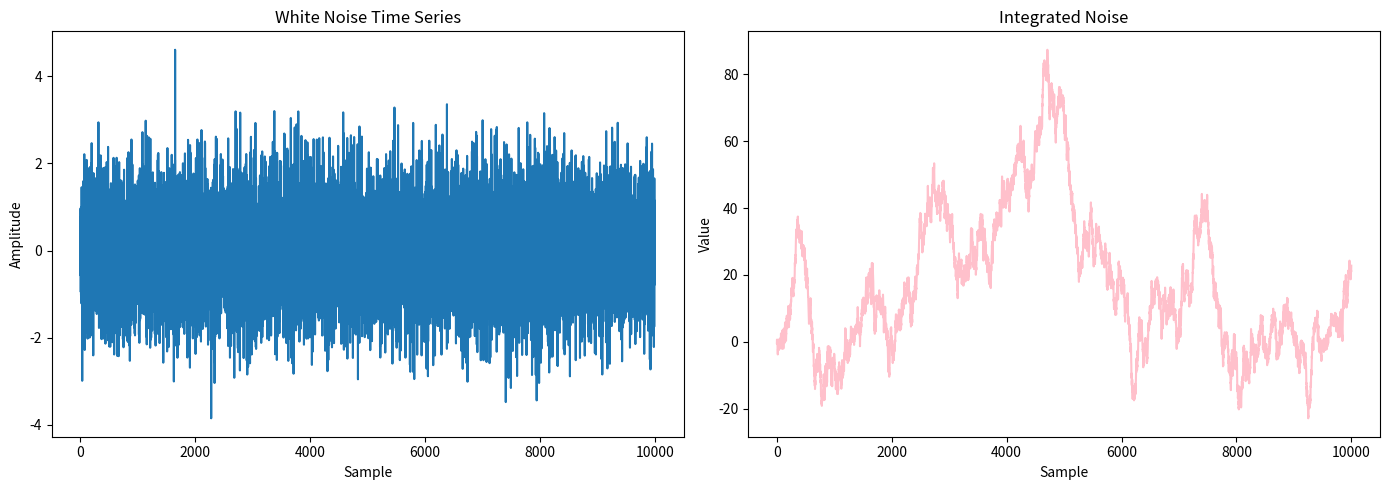
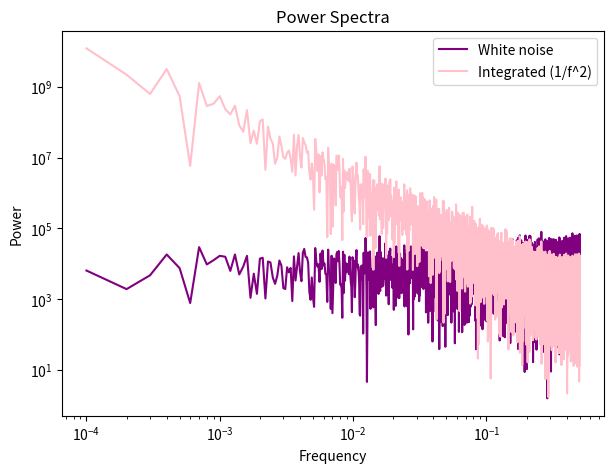
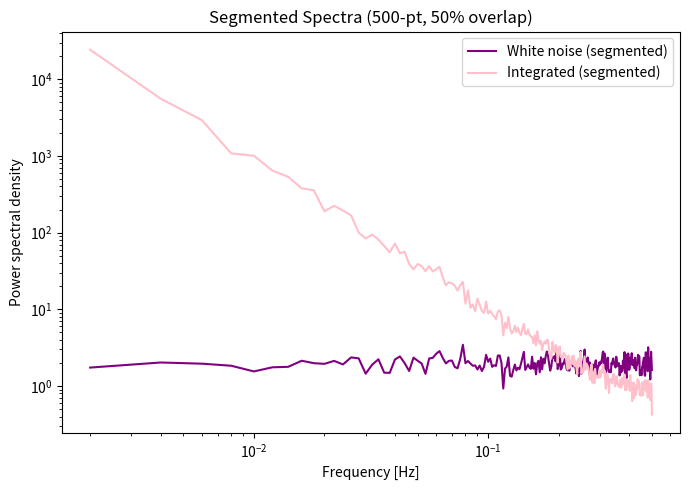
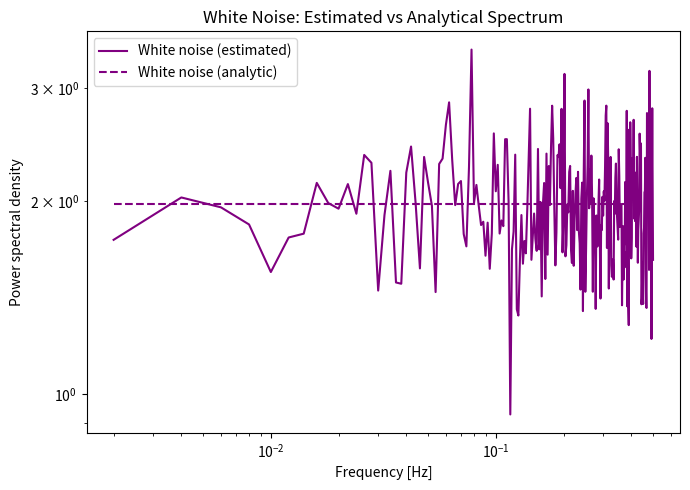
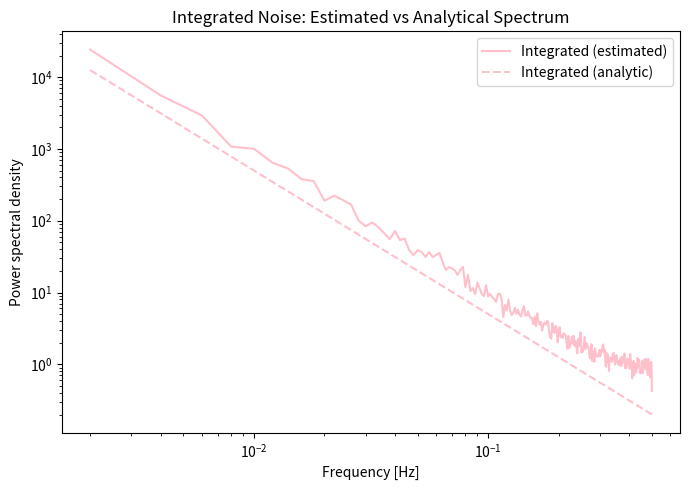
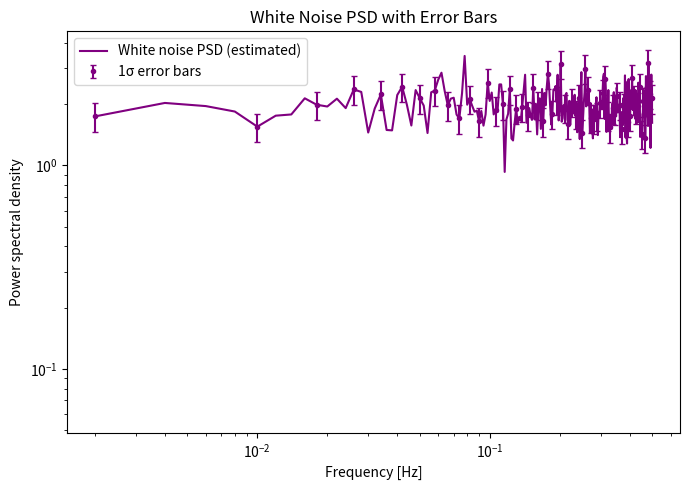
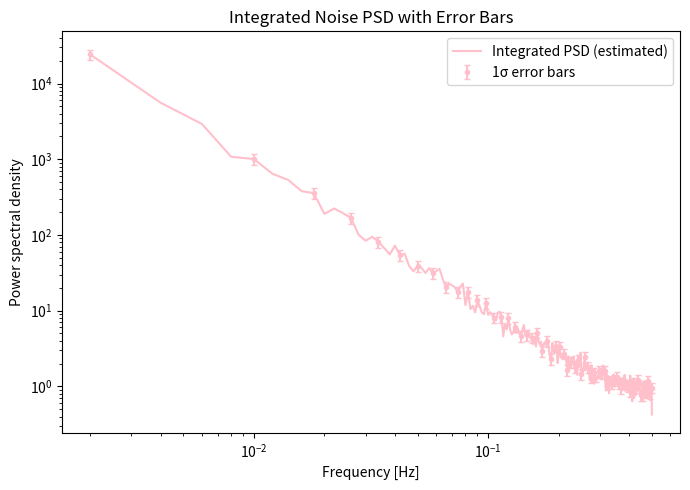
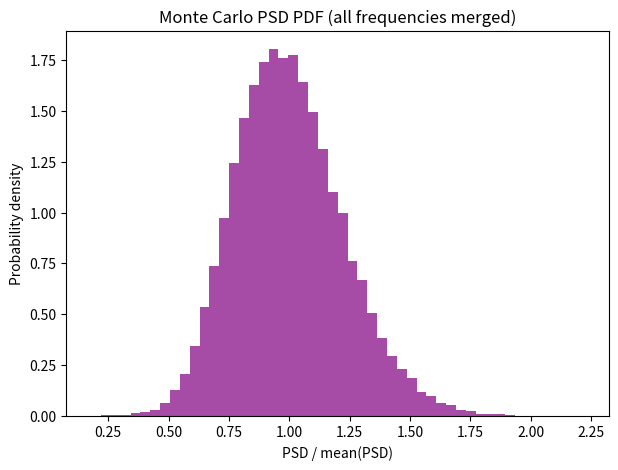
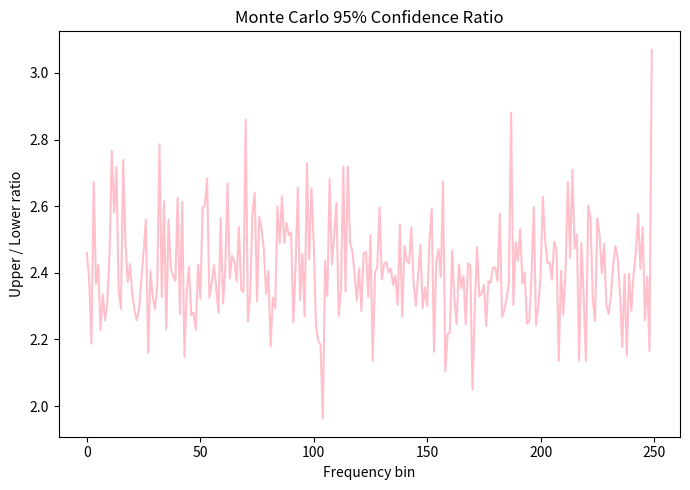
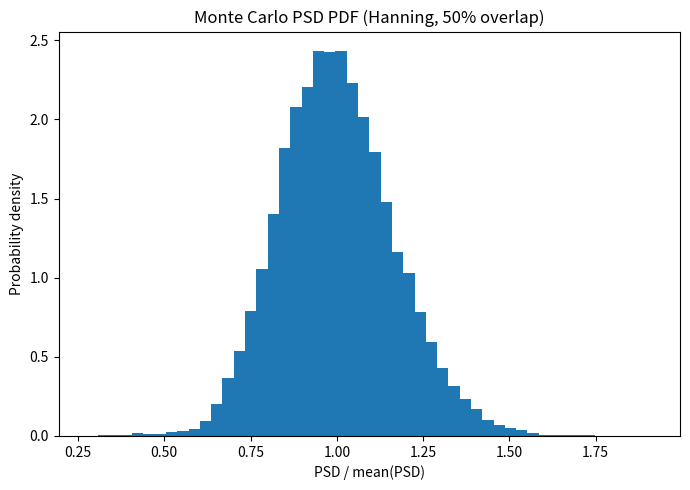
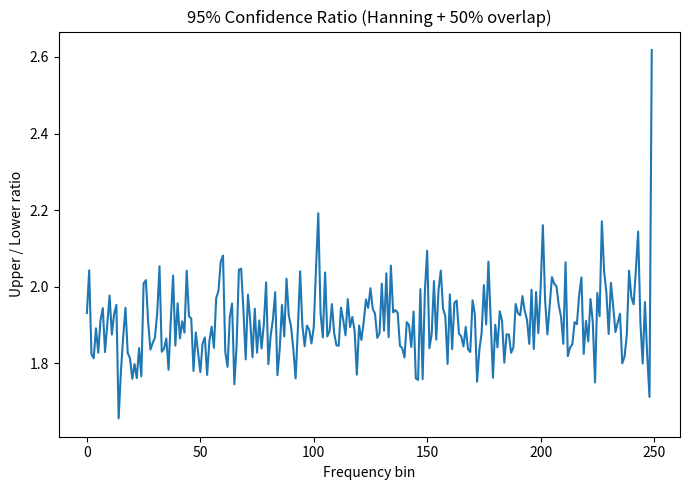
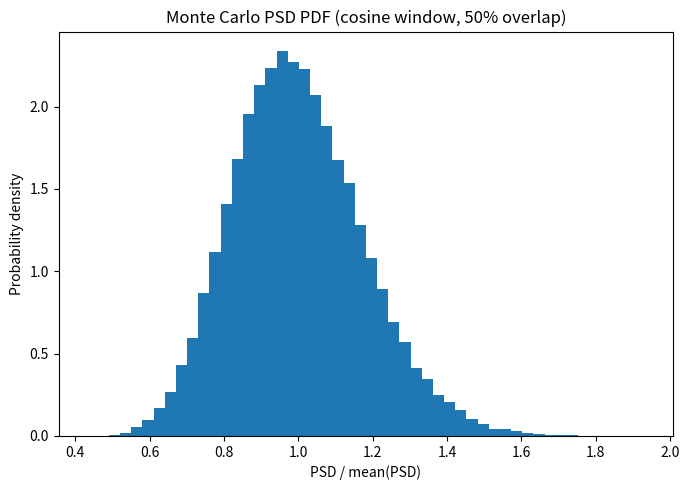
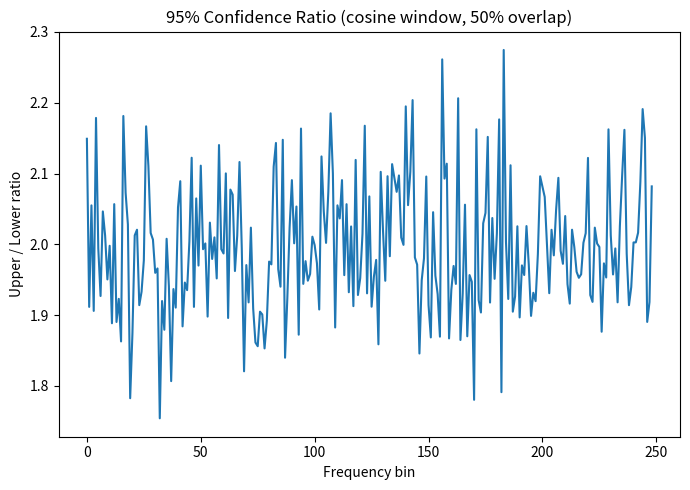

Write the Python code that produced these figures, in order.
#!/usr/bin/env python3
# -*- coding: utf-8 -*-
"""
Created on Mon Nov 17 10:13:20 2025

@author: auroraczajkowski
"""

import numpy as np
import matplotlib.pyplot as plt

# QUESTION 1: COMPUTE TWO SPECTRA 
# generate 10,000 elemet data set with Gaussian white noise 
N = 10000          
# number of points
dt = 1.0           
    # time step
white_noise = np.random.normal(0, 1, N)

# integrate white noise 
integrated = np.cumsum(white_noise) * dt

# compute spectra 
# FFT
freqs = np.fft.rfftfreq(N, dt)
wn_spectrum = np.abs(np.fft.rfft(white_noise))**2
int_spectrum = np.abs(np.fft.rfft(integrated))**2

# plot data set 
plt.figure(figsize=(14,5))

plt.subplot(1,2,1)
plt.plot(white_noise)
plt.title("White Noise Time Series")
plt.xlabel("Sample")
plt.ylabel("Amplitude")

plt.subplot(1,2,2)
plt.plot(integrated, color="pink")
plt.title("Integrated Noise")
plt.xlabel("Sample")
plt.ylabel("Value")

plt.tight_layout()
plt.show()

# plot spectra 
plt.figure(figsize=(7,5))
plt.loglog(freqs[1:], wn_spectrum[1:], label="White noise", color="purple")
plt.loglog(freqs[1:], int_spectrum[1:], label="Integrated (1/f^2)", color="pink")
plt.xlabel("Frequency")
plt.ylabel("Power")
plt.title("Power Spectra")
plt.legend()
plt.show()

# segmented spectra with no windowing 

L = 500              
    # segment length
fs = 1.0 / dt       
    # sampling frequency
df = fs / L          
    # frequency spacing

# building segments for white noise data set 
# 20 non-overlapping segments (shape: 20 x 500)
wn_seg1 = white_noise.reshape(20, L)

# 19 overlapped segments (start at index 250, then every 500 points)
wn_seg2 = white_noise[L//2 : L//2 + L*19].reshape(19, L)

# stack them into total 39 segments
wn_segments = np.vstack((wn_seg1, wn_seg2))

# build segments for integrated noise 
int_seg1 = integrated.reshape(20, L)
int_seg2 = integrated[L//2 : L//2 + L*19].reshape(19, L)
int_segments = np.vstack((int_seg1, int_seg2))


def compute_psd_from_segments(segments, dt):
   # compute one sided array 
    nseg, L = segments.shape
    fs = 1.0 / dt
    df = fs / L

    # FFT of each segment along axis=1
    X = np.fft.rfft(segments, axis=1)

    # One-sided PSD with correct units (≈ variance per Hz)
    # S(f_k) = (2*dt/L) * |X_k|^2, except DC and Nyquist
    S = (2.0 * dt / L) * (np.abs(X) ** 2)
    S[:, 0] /= 2.0               
        # fix DC
    if L % 2 == 0:
        S[:, -1] /= 2.0          
            # fix Nyquist if present

    # average across segments
    S_mean = S.mean(axis=0)
    freqs_seg = np.fft.rfftfreq(L, dt)

    return freqs_seg, S_mean, df


# PSDs for both signals 
freqs_seg, psd_wn, df = compute_psd_from_segments(wn_segments, dt)
_,          psd_int, _ = compute_psd_from_segments(int_segments, dt)

# Parseval's theorm check
# variance in time domain
var_wn_time  = np.mean(white_noise**2)
var_int_time = np.mean(integrated**2)

# variance from frequency domain: sum S(f) * df
var_wn_freq  = np.sum(psd_wn)  * df
var_int_freq = np.sum(psd_int) * df

print("\nParseval check (white noise):")
print("  variance (time domain)   =", var_wn_time)
print("  variance (from spectrum) =", var_wn_freq)
print("  ratio freq/time          =", var_wn_freq / var_wn_time)

print("\nParseval check (integrated noise):")
print("  variance (time domain)   =", var_int_time)
print("  variance (from spectrum) =", var_int_freq)
print("  ratio freq/time          =", var_int_freq / var_int_time)

# plot segmented spectra 
plt.figure(figsize=(7,5))
plt.loglog(freqs_seg[1:], psd_wn[1:],  label="White noise (segmented)",   color="purple")
plt.loglog(freqs_seg[1:], psd_int[1:], label="Integrated (segmented)",    color="pink")
plt.xlabel("Frequency [Hz]")
plt.ylabel("Power spectral density")
plt.title("Segmented Spectra (500-pt, 50% overlap)")
plt.legend()
plt.tight_layout()
plt.show()

# QUESTION 2: ANALYTICAL SPECTRA 

# variance of the white noise spectra 
var_wn = np.mean(white_noise**2)

# Sampling frequency
fs = 1.0 / dt

# analytical spectrum for white noise 
# Parseval: variance = integral_0^{fs/2} S_wn(f) df
# For flat white noise S_wn(f) = S0:
#    var_wn = S0 * (fs/2)  -->  S0 = 2 * var_wn / fs
S0 = 2.0 * var_wn / fs   # constant (one-sided) PSD level
S_wn_analytic = S0 * np.ones_like(freqs_seg)

# analytical spectrum for integrated noise
# If y(t) = integral x(t) dt, then in Fourier space:
#    Y(f) = X(f) / (i 2pi f)
# So the PSDs obey:
#    S_int(f) = S_wn(f) / (2pi f)^2
# Use the analytical flat S_wn(f) = S0:
S_int_analytic = np.zeros_like(freqs_seg)
# avoid f = 0 (singularity)
nonzero = freqs_seg > 0
S_int_analytic[nonzero] = S0 / (2.0 * np.pi * freqs_seg[nonzero])**2

# plot both spectra 

plt.figure(figsize=(7,5))
# numerical (from segments)
plt.loglog(freqs_seg[1:], psd_wn[1:],  label="White noise (estimated)",  color="purple")
# analytical
plt.loglog(freqs_seg[1:], S_wn_analytic[1:], "--", label="White noise (analytic)", color="purple")

plt.xlabel("Frequency [Hz]")
plt.ylabel("Power spectral density")
plt.title("White Noise: Estimated vs Analytical Spectrum")
plt.legend()
plt.tight_layout()
plt.show()

plt.figure(figsize=(7,5))
# numerical (from segments)
plt.loglog(freqs_seg[1:], psd_int[1:],  label="Integrated (estimated)",  color="pink")
# analytical
plt.loglog(freqs_seg[1:], S_int_analytic[1:], "--", label="Integrated (analytic)", color="pink")

plt.xlabel("Frequency [Hz]")
plt.ylabel("Power spectral density")
plt.title("Integrated Noise: Estimated vs Analytical Spectrum")
plt.legend()
plt.tight_layout()
plt.show()

# QUESTION 3: ERROR BARS 

# Number of segments used in the Welch average
M_wn  = wn_segments.shape[0]   
    # should be 39
M_int = int_segments.shape[0]  
    # same here

# 1-sigma uncertainties for each frequency bin
err_wn  = psd_wn  / np.sqrt(M_wn)
err_int = psd_int / np.sqrt(M_int)

# To avoid a super-cluttered plot, only show error bars at every 4th frequency
# Confirmed this in class, could have just plotted one because error bars are consistent 
idx = np.arange(1, len(freqs_seg), 4)   # skip f=0

# white noise with error bars 
plt.figure(figsize=(7,5))
plt.loglog(freqs_seg[1:], psd_wn[1:], label="White noise PSD (estimated)", color="purple")

# add error bars (1-sigma)
plt.errorbar(freqs_seg[idx], psd_wn[idx],
             yerr=err_wn[idx],
             fmt='o', markersize=3, capsize=2,
             linestyle='none', color="purple",
             label="1σ error bars")

plt.xlabel("Frequency [Hz]")
plt.ylabel("Power spectral density")
plt.title("White Noise PSD with Error Bars")
plt.legend()
plt.tight_layout()
plt.show()

# integrated noise with error bars 
plt.figure(figsize=(7,5))
plt.loglog(freqs_seg[1:], psd_int[1:], label="Integrated PSD (estimated)", color="pink")

plt.errorbar(freqs_seg[idx], psd_int[idx],
             yerr=err_int[idx],
             fmt='o', markersize=3, capsize=2,
             linestyle='none', color="pink",
             label="1σ error bars")

plt.xlabel("Frequency [Hz]")
plt.ylabel("Power spectral density")
plt.title("Integrated Noise PSD with Error Bars")
plt.legend()
plt.tight_layout()
plt.show()

# QUESTION 4: MONTE CARLO SIMULATION TO VERIFY CHI SQUARED ERROR BARS 

import numpy as np

# Monte Carlo parameters
Nens = 200        
    # number of realizations
L = 500           
    # segment length
Nseg = 20         
    # segments per realization (no overlap)
dt = 1.0          
    # sampling interval
fs = 1/dt
df = fs / L

# Container for 200 PSDs
psd_ensemble = np.zeros((Nens, L//2 + 1))

for i in range(Nens):
    # Generate Nseg independent white-noise segments (500x20)
    data = np.random.normal(0, 1, (Nseg, L))

    # FFT each segment
    X = np.fft.rfft(data, axis=1)

    # One-sided PSD for each segment
    S = (2*dt/L) * (np.abs(X)**2)
    S[:, 0] /= 2.0
    if L % 2 == 0:
        S[:, -1] /= 2.0

    # Average over the 20 segments → 1 PSD per ensemble member
    psd_ensemble[i, :] = S.mean(axis=0)


# Build a giant PDF by merging all frequencies
    # (allowed because white noise is identical at all f)
all_values = psd_ensemble[:, 1:].flatten()   # drop DC

# Examine PDF histogram to test chi squared distribution
plt.figure(figsize=(7,5))
plt.hist(all_values / np.mean(all_values), bins=50, density=True, color="purple", alpha=0.7)
plt.xlabel("PSD / mean(PSD)")
plt.ylabel("Probability density")
plt.title("Monte Carlo PSD PDF (all frequencies merged)")
plt.show()

# Compute 95% confidence limits at each frequency
lower_limit = np.zeros(psd_ensemble.shape[1])
upper_limit = np.zeros(psd_ensemble.shape[1])

for k in range(psd_ensemble.shape[1]):
    sorted_vals = np.sort(psd_ensemble[:, k])
    lower_limit[k] = sorted_vals[int(0.025 * Nens)]   
        # 5th value
    upper_limit[k] = sorted_vals[int(0.975 * Nens)]   
        # 195th value

ratio_upper_lower = upper_limit / lower_limit

# Compare Monte Carlo 95% spread to theory
#    For M = 20 segments, the PSD has 40 DOF --> chi squared, 40
#    Expected 95% range is:
#    S_low = S0 * chi squared (0.025(40)) / 40
#    S_high = S0 * chi squared (0.975(40)) / 40
#    Ratio = S_high / S_low  (should be ~2.5)

plt.figure(figsize=(7,5))
plt.plot(ratio_upper_lower[1:], color="pink")
plt.xlabel("Frequency bin")
plt.ylabel("Upper / Lower ratio")
plt.title("Monte Carlo 95% Confidence Ratio")
plt.tight_layout()
plt.show()

print("Mean ratio of 95% limits over all frequencies:")
print(np.mean(ratio_upper_lower[1:]))

# QUESTION 5: MONTE CARLO PROCESS FOR A HANNING WINDOW

import numpy as np
import matplotlib.pyplot as plt

Nens = 200       
    # number of realizations
L = 500          
    # segment length
N = 10000        
    # total samples per realization (same as your main data)
dt = 1.0
fs = 1.0 / dt
df = fs / L

# Hanning window and its normalization factor
window = np.hanning(L)
U = np.mean(window**2)   
    # average of w^2, used for correct PSD normalization

# container for 200 PSDs
psd_ensemble_hann = np.zeros((Nens, L//2 + 1))

for i in range(Nens):
    # 1D white-noise realization
    x = np.random.normal(0, 1, N)

    # build 500-pt segments with 50% overlap
    seg1 = x.reshape(20, L)   
        # 20 non-overlapping segments
    seg2 = x[L//2 : L//2 + L*19].reshape(19, L)  
        # 19 overlapped segments
    segments = np.vstack((seg1, seg2))           
        # 39 segments total, shape (39, 500)

    # apply Hanning window to each segment
    segments_w = segments * window  
        # broadcasts window over rows

    # FFT of each windowed segment
    X = np.fft.rfft(segments_w, axis=1)

    # one-sided PSD with window normalization:
    # S(f) = (2 * dt / (L * U)) * |X|^2
    S = (2.0 * dt / (L * U)) * (np.abs(X)**2)
    S[:, 0] /= 2.0
    if L % 2 == 0:
        S[:, -1] /= 2.0

    # average over segments --> one PSD for this realization
    psd_ensemble_hann[i, :] = S.mean(axis=0)


# Build PDF by merging all frequencies (white noise)
all_values_hann = psd_ensemble_hann[:, 1:].flatten()   
    # drop DC

plt.figure(figsize=(7,5))
plt.hist(all_values_hann / np.mean(all_values_hann),
         bins=50, density=True)
plt.xlabel("PSD / mean(PSD)")
plt.ylabel("Probability density")
plt.title("Monte Carlo PSD PDF (Hanning, 50% overlap)")
plt.tight_layout()
plt.show()

# 95% confidence limits at each frequency
lower_limit_hann = np.zeros(psd_ensemble_hann.shape[1])
upper_limit_hann = np.zeros(psd_ensemble_hann.shape[1])

for k in range(psd_ensemble_hann.shape[1]):
    sorted_vals = np.sort(psd_ensemble_hann[:, k])
    lower_limit_hann[k] = sorted_vals[int(0.025 * Nens)]   # 5th value
    upper_limit_hann[k] = sorted_vals[int(0.975 * Nens)]   # 195th value

ratio_upper_lower_hann = upper_limit_hann / lower_limit_hann

plt.figure(figsize=(7,5))
plt.plot(ratio_upper_lower_hann[1:])
plt.xlabel("Frequency bin")
plt.ylabel("Upper / Lower ratio")
plt.title("95% Confidence Ratio (Hanning + 50% overlap)")
plt.tight_layout()
plt.show()

print("Mean 95% ratio (Hanning + 50% overlap, ignoring DC):")
print(np.mean(ratio_upper_lower_hann[1:]))

# QUESTION 6: MONTE CARLO FOR COSINE WINDOW 
# cos(pi t / T),  -T/2 < t < T/2  (discrete approximation)

import numpy as np
import matplotlib.pyplot as plt
from scipy.stats import chi2   # for chi-squared quantiles

Nens = 200       
    # number of realizations
L    = 500      
    # segment length
N    = 10000     
    # total samples in each realization
dt   = 1.0
fs   = 1.0 / dt
df   = fs / L

# build cosine window: w(n) ≈ cos(pi t/T), -T/2 < t < T/2
n = np.arange(L)
# t goes from -(L-1)/2 to +(L-1)/2 (in sample units), T ≈ L
t = n - (L - 1) / 2.0
window_cos = np.cos(np.pi * t / L)
U_cos = np.mean(window_cos**2)   
    # average of w^2, for PSD normalization

# container for PSDs from each realization
psd_ensemble_cos = np.zeros((Nens, L//2 + 1))

for i in range(Nens):
    # one realization of white noise
    x = np.random.normal(0, 1, N)

    # 500-pt segments with 50% overlap, 20 non-overlap + 19 overlap = 39 segments
    seg1 = x.reshape(20, L)                               
        # non-overlapping
    seg2 = x[L//2 : L//2 + L*19].reshape(19, L)           
        # overlapped
    segments = np.vstack((seg1, seg2))                    
        # shape (39, 500)

    # apply cosine window
    segments_w = segments * window_cos

    # FFT each windowed segment
    X = np.fft.rfft(segments_w, axis=1)

    # one-sided PSD with window normalization
    S = (2.0 * dt / (L * U_cos)) * (np.abs(X)**2)
    S[:, 0] /= 2.0
    if L % 2 == 0:
        S[:, -1] /= 2.0

    # average over segments, one PSD for this realization
    psd_ensemble_cos[i, :] = S.mean(axis=0)


# Look at the PDF of normalized PSD values (all freqs merged)
all_vals_cos = psd_ensemble_cos[:, 1:-1].flatten()   
    # drop DC & Nyquist
norm_vals_cos = all_vals_cos / np.mean(all_vals_cos)

plt.figure(figsize=(7,5))
plt.hist(norm_vals_cos, bins=50, density=True)
plt.xlabel("PSD / mean(PSD)")
plt.ylabel("Probability density")
plt.title("Monte Carlo PSD PDF (cosine window, 50% overlap)")
plt.tight_layout()
plt.show()

# Estimate effective DOF from the variance of normalized PSD
#    For chi^2_nu:  S_hat / S_true = chi2_nu / nu,  Var = 2/nu
var_norm = np.var(norm_vals_cos, ddof=1)
nu_eff_var = 2.0 / var_norm
print(f"Effective DOF from variance method: nu_eff ≈ {nu_eff_var:.1f}")

# Also estimate DOF from the 95% confidence ratio at each frequency
lower_cos = np.zeros(psd_ensemble_cos.shape[1])
upper_cos = np.zeros(psd_ensemble_cos.shape[1])

for k in range(psd_ensemble_cos.shape[1]):
    vals = np.sort(psd_ensemble_cos[:, k])
    lower_cos[k] = vals[int(0.025 * Nens)]
    upper_cos[k] = vals[int(0.975 * Nens)]

ratio_cos = upper_cos / lower_cos

plt.figure(figsize=(7,5))
plt.plot(ratio_cos[1:-1])
plt.xlabel("Frequency bin")
plt.ylabel("Upper / Lower ratio")
plt.title("95% Confidence Ratio (cosine window, 50% overlap)")
plt.tight_layout()
plt.show()

mean_ratio_cos = np.mean(ratio_cos[1:-1])
print(f"Mean 95% ratio (ignoring DC & Nyquist): R ≈ {mean_ratio_cos:.3f}")

# now find nu such that chi2_0.975(nu)/chi2_0.025(nu) ~ mean_ratio_cos
nus = np.arange(4, 200)   # search range for DOF
theory_ratios = chi2.ppf(0.975, nus) / chi2.ppf(0.025, nus)
idx_best = np.argmin((theory_ratios - mean_ratio_cos)**2)
nu_eff_ratio = nus[idx_best]

print(f"Effective DOF from 95% ratio method: nu_eff ≈ {nu_eff_ratio} "
      f"(theoretical ratio = {theory_ratios[idx_best]:.3f})")

